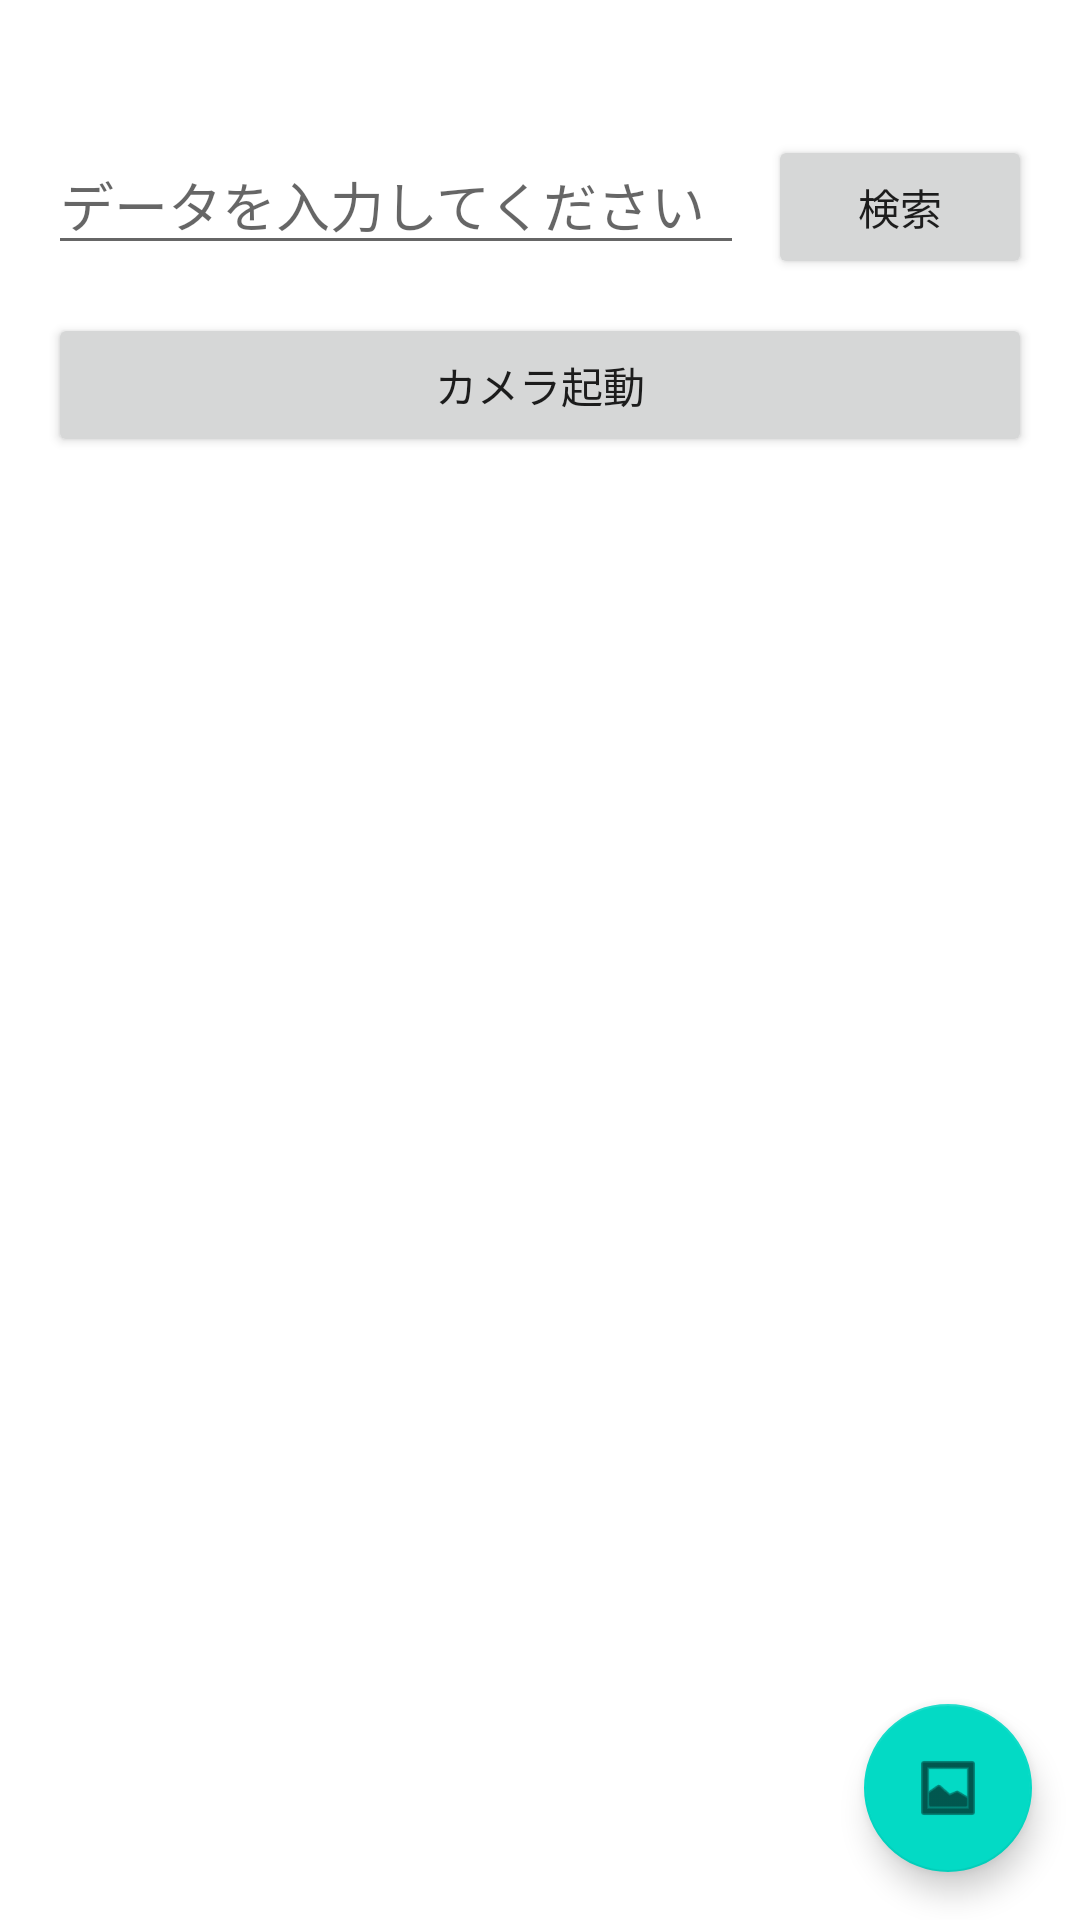

Write the Android layout XML for this screen, with the resource values it uses.
<!-- AndroidManifest.xml: application theme Theme.ECC1 -->
<!-- res/layout/activity_intent.xml -->
<?xml version="1.0" encoding="utf-8"?>
<androidx.constraintlayout.widget.ConstraintLayout xmlns:android="http://schemas.android.com/apk/res/android"
    xmlns:app="http://schemas.android.com/apk/res-auto"
    xmlns:tools="http://schemas.android.com/tools"
    android:layout_width="match_parent"
    android:layout_height="match_parent"
    tools:context=".IntentActivity">

    <EditText
        android:id="@+id/searchText"
        android:layout_width="0dp"
        android:layout_height="wrap_content"
        android:layout_marginStart="16dp"
        android:layout_marginTop="45dp"
        android:layout_marginEnd="8dp"
        android:ems="10"
        android:hint="データを入力してください"
        android:inputType="textPersonName"
        app:layout_constraintEnd_toStartOf="@+id/searchButton"
        app:layout_constraintStart_toStartOf="parent"
        app:layout_constraintTop_toTopOf="parent" />

    <Button
        android:id="@+id/searchButton"
        android:layout_width="wrap_content"
        android:layout_height="wrap_content"
        android:layout_marginTop="45dp"
        android:layout_marginEnd="16dp"
        android:text="検索"
        app:layout_constraintEnd_toEndOf="parent"
        app:layout_constraintTop_toTopOf="parent" />

    <Button
        android:id="@+id/cameraButton"
        android:layout_width="0dp"
        android:layout_height="wrap_content"
        android:layout_marginStart="16dp"
        android:layout_marginTop="16dp"
        android:layout_marginEnd="16dp"
        android:text="カメラ起動"
        app:layout_constraintEnd_toEndOf="parent"
        app:layout_constraintStart_toStartOf="parent"
        app:layout_constraintTop_toBottomOf="@+id/searchText" />

    <ImageView
        android:id="@+id/cameraImage"
        android:layout_width="309dp"
        android:layout_height="430dp"
        android:layout_marginStart="141dp"
        android:layout_marginTop="48dp"
        android:layout_marginEnd="142dp"
        app:layout_constraintEnd_toEndOf="parent"
        app:layout_constraintHorizontal_bias="0.497"
        app:layout_constraintStart_toStartOf="parent"
        app:layout_constraintTop_toBottomOf="@+id/cameraButton"
        tools:srcCompat="@tools:sample/avatars" />

    <com.google.android.material.floatingactionbutton.FloatingActionButton
        android:id="@+id/confirmFab"
        android:layout_width="wrap_content"
        android:layout_height="wrap_content"
        android:layout_marginEnd="16dp"
        android:layout_marginBottom="16dp"
        android:clickable="true"
        app:layout_constraintBottom_toBottomOf="parent"
        app:layout_constraintEnd_toEndOf="parent"
        app:srcCompat="@android:drawable/ic_menu_gallery" />
</androidx.constraintlayout.widget.ConstraintLayout>
<!-- resources referenced by this layout -->
<resources>
  <style name="Theme.ECC1" parent="Theme.MaterialComponents.DayNight.DarkActionBar">
          
          <item name="colorPrimary">@color/purple_500</item>
          <item name="colorPrimaryVariant">@color/purple_700</item>
          <item name="colorOnPrimary">@color/white</item>
          
          <item name="colorSecondary">@color/teal_200</item>
          <item name="colorSecondaryVariant">@color/teal_700</item>
          <item name="colorOnSecondary">@color/black</item>
          
          <item name="android:statusBarColor" tools:targetApi="l">?attr/colorPrimaryVariant</item>
          
      </style>
  <!-- not gathered from this repository: default colours our renderer supplied (Android Studio template values) -->
  <color name="purple_500">#FF6200EE</color>
  <color name="purple_700">#FF3700B3</color>
  <color name="teal_200">#FF03DAC5</color>
  <color name="teal_700">#FF018786</color>
  <color name="black">#FF000000</color>
  <color name="white">#FFFFFFFF</color>
</resources>
